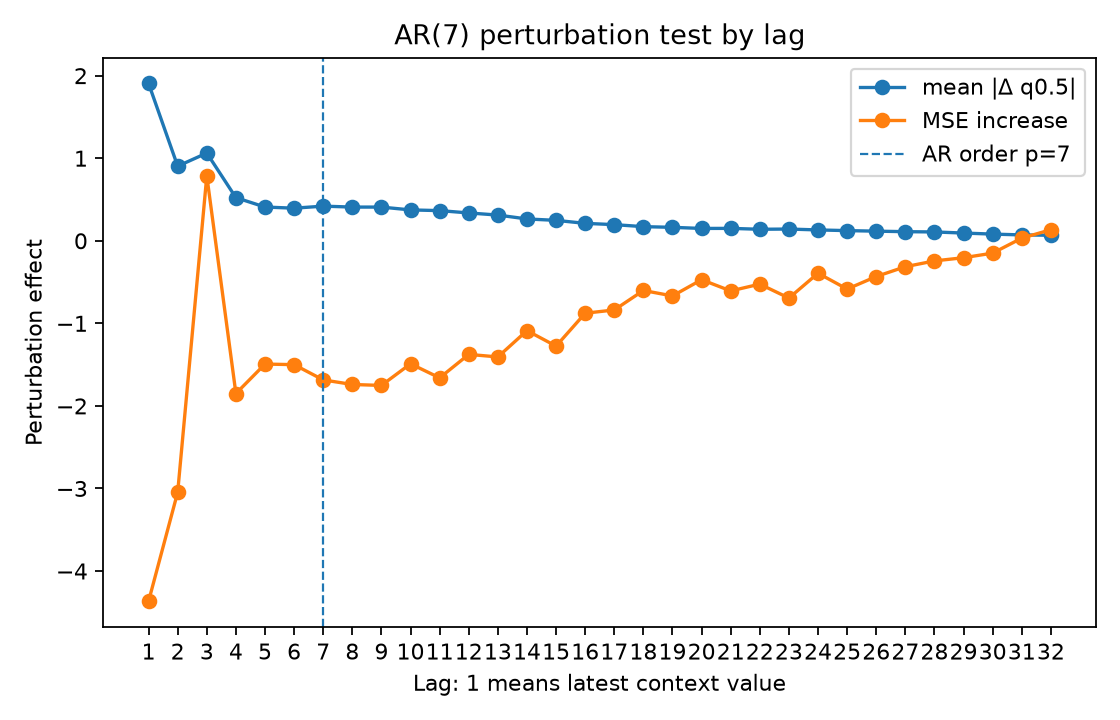

The file beside this chart, header and first rows:
lag, true_lag, is_within_ar_order, true_lag_within_ar_order, mean_abs_delta, mean_squared_delta, mse_to_conditional_mean_after_perturb, mse_increase_to_conditional_mean
1.0, 1.0, 1.0, 1.0, 1.905, 12.78, 25.24, -4.366
2.0, 2.0, 1.0, 1.0, 0.9037, 2.294, 26.56, -3.045
3.0, 3.0, 1.0, 1.0, 1.063, 3.076, 30.39, 0.7869
4.0, 4.0, 1.0, 1.0, 0.5225, 0.8082, 27.76, -1.85
5.0, 5.0, 1.0, 1.0, 0.4088, 0.5256, 28.11, -1.493
6.0, 6.0, 1.0, 1.0, 0.3949, 0.6056, 28.1, -1.5
7.0, 7.0, 1.0, 1.0, 0.4197, 0.6206, 27.92, -1.685
8.0, 8.0, 0.0, 0.0, 0.4083, 0.6441, 27.86, -1.74
9.0, 9.0, 0.0, 0.0, 0.4081, 0.6261, 27.85, -1.752
10.0, 10.0, 0.0, 0.0, 0.374, 0.5557, 28.12, -1.49
11.0, 11.0, 0.0, 0.0, 0.3654, 0.526, 27.94, -1.66
12.0, 12.0, 0.0, 0.0, 0.3372, 0.4297, 28.23, -1.376
13.0, 13.0, 0.0, 0.0, 0.3115, 0.4065, 28.2, -1.407
14.0, 14.0, 0.0, 0.0, 0.2645, 0.2937, 28.52, -1.088
15.0, 15.0, 0.0, 0.0, 0.2473, 0.2664, 28.33, -1.276
16.0, 16.0, 0.0, 0.0, 0.2112, 0.2018, 28.73, -0.8772
17.0, 17.0, 0.0, 0.0, 0.1956, 0.1669, 28.77, -0.8378
18.0, 18.0, 0.0, 0.0, 0.1712, 0.1395, 29, -0.6019
19.0, 19.0, 0.0, 0.0, 0.1631, 0.1413, 28.94, -0.668
20.0, 20.0, 0.0, 0.0, 0.1495, 0.1232, 29.13, -0.4714
21.0, 21.0, 0.0, 0.0, 0.1504, 0.1309, 29, -0.6072
22.0, 22.0, 0.0, 0.0, 0.1395, 0.1097, 29.08, -0.5248
23.0, 23.0, 0.0, 0.0, 0.1422, 0.1063, 28.91, -0.6939
24.0, 24.0, 0.0, 0.0, 0.1314, 0.0733, 29.21, -0.3929
25.0, 25.0, 0.0, 0.0, 0.1232, 0.07589, 29.02, -0.5849
26.0, 26.0, 0.0, 0.0, 0.1166, 0.06212, 29.17, -0.4327
27.0, 27.0, 0.0, 0.0, 0.1104, 0.04916, 29.29, -0.3139
28.0, 28.0, 0.0, 0.0, 0.1071, 0.04871, 29.36, -0.2438
29.0, 29.0, 0.0, 0.0, 0.09365, 0.03722, 29.4, -0.2048
30.0, 30.0, 0.0, 0.0, 0.081, 0.02407, 29.46, -0.1496
31.0, 31.0, 0.0, 0.0, 0.07108, 0.01755, 29.64, 0.03215
32.0, 32.0, 0.0, 0.0, 0.067, 0.0173, 29.74, 0.1341
